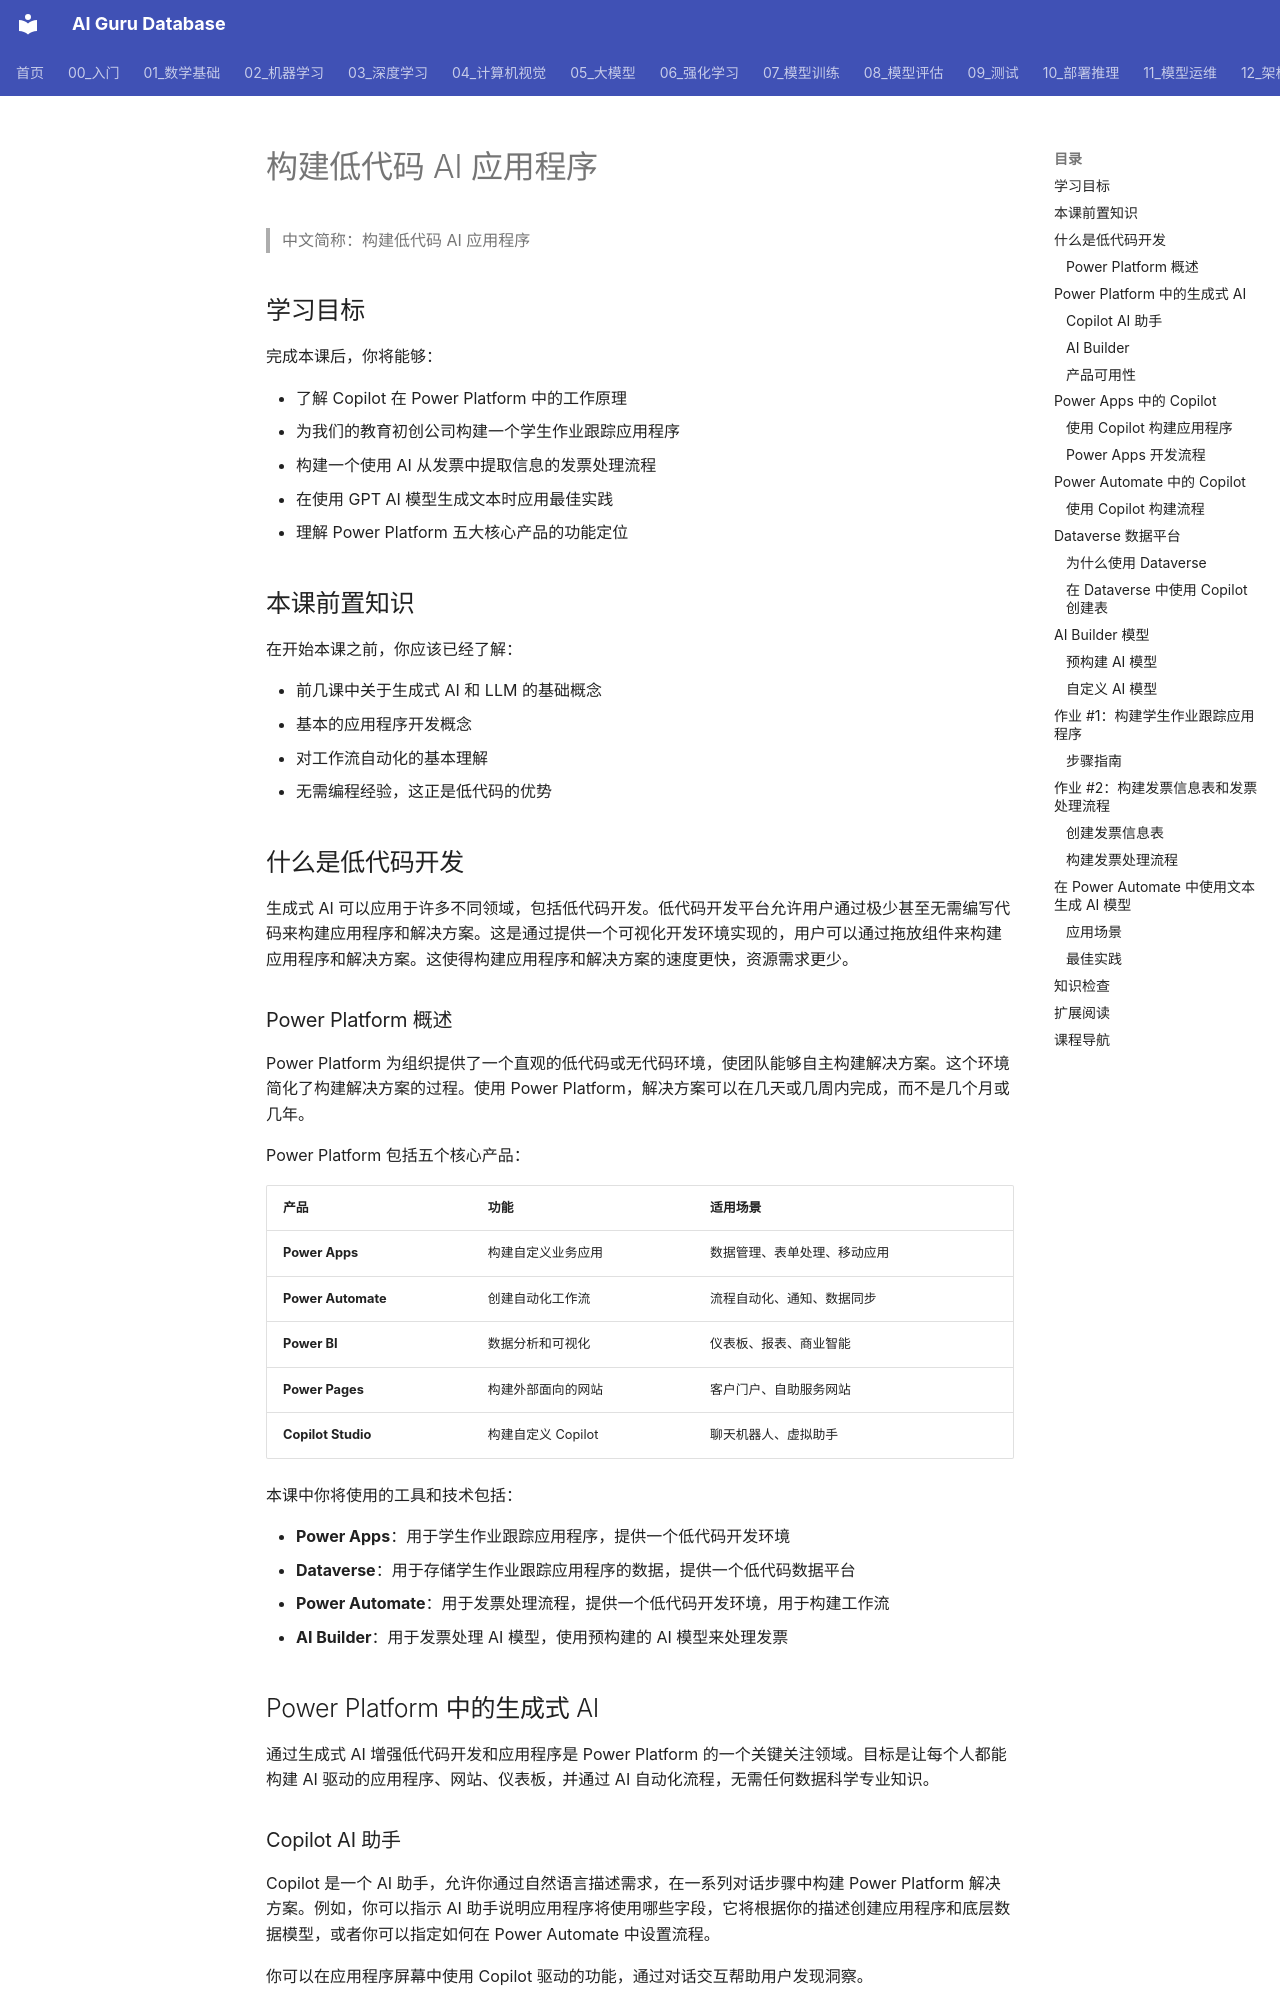

repository: ai-guru-global/ai-guru-database · page: 16_编程/05_开发工具/10_GenAI_第10课_Building_Low_Code_AI_应用/index.html · generator: mkdocs

---
title: "构建低代码 AI 应用程序"
category: "18-ai-applications-industry"
tags: ["microsoft-genai-course", "low-code", "power-platform", "copilot", "ai-builder", "dataverse"]
summary: "学习使用微软Power Platform和Copilot构建低代码AI应用，涵盖Power Apps、Power Automate、Dataverse和AI Builder的完整实践指南。"
created: "2026-06-12"
updated: "2026-06-12"
source_url: "https://raw.githubusercontent.com/microsoft/generative-ai-for-beginners/main/translations/zh-CN/10-building-low-code-ai-applications/README.md"
course: "Microsoft Generative AI for Beginners"
lesson_number: 10
tier: supporting
aliases:
  - "Genai L10 Building Low Code Ai Applications"
  - "GenAI L10 Building Low Code AI Applications"
  - GenAI_L10_Building_Low_Code_AI_Applications
sources: []

name_zh: "构建低代码 AI 应用程序"
---
> 中文简称：构建低代码 AI 应用程序

## 学习目标

完成本课后，你将能够：

- 了解 Copilot 在 Power Platform 中的工作原理
- 为我们的教育初创公司构建一个学生作业跟踪应用程序
- 构建一个使用 AI 从发票中提取信息的发票处理流程
- 在使用 GPT AI 模型生成文本时应用最佳实践
- 理解 Power Platform 五大核心产品的功能定位

## 本课前置知识

在开始本课之前，你应该已经了解：

- 前几课中关于生成式 AI 和 LLM 的基础概念
- 基本的应用程序开发概念
- 对工作流自动化的基本理解
- 无需编程经验，这正是低代码的优势

## 什么是低代码开发

生成式 AI 可以应用于许多不同领域，包括低代码开发。低代码开发平台允许用户通过极少甚至无需编写代码来构建应用程序和解决方案。这是通过提供一个可视化开发环境实现的，用户可以通过拖放组件来构建应用程序和解决方案。这使得构建应用程序和解决方案的速度更快，资源需求更少。

### Power Platform 概述

Power Platform 为组织提供了一个直观的低代码或无代码环境，使团队能够自主构建解决方案。这个环境简化了构建解决方案的过程。使用 Power Platform，解决方案可以在几天或几周内完成，而不是几个月或几年。

Power Platform 包括五个核心产品：

| 产品 | 功能 | 适用场景 |
|------|------|---------|
| **Power Apps** | 构建自定义业务应用 | 数据管理、表单处理、移动应用 |
| **Power Automate** | 创建自动化工作流 | 流程自动化、通知、数据同步 |
| **Power BI** | 数据分析和可视化 | 仪表板、报表、商业智能 |
| **Power Pages** | 构建外部面向的网站 | 客户门户、自助服务网站 |
| **Copilot Studio** | 构建自定义 Copilot | 聊天机器人、虚拟助手 |

本课中你将使用的工具和技术包括：

- **Power Apps**：用于学生作业跟踪应用程序，提供一个低代码开发环境
- **Dataverse**：用于存储学生作业跟踪应用程序的数据，提供一个低代码数据平台
- **Power Automate**：用于发票处理流程，提供一个低代码开发环境，用于构建工作流
- **AI Builder**：用于发票处理 AI 模型，使用预构建的 AI 模型来处理发票
